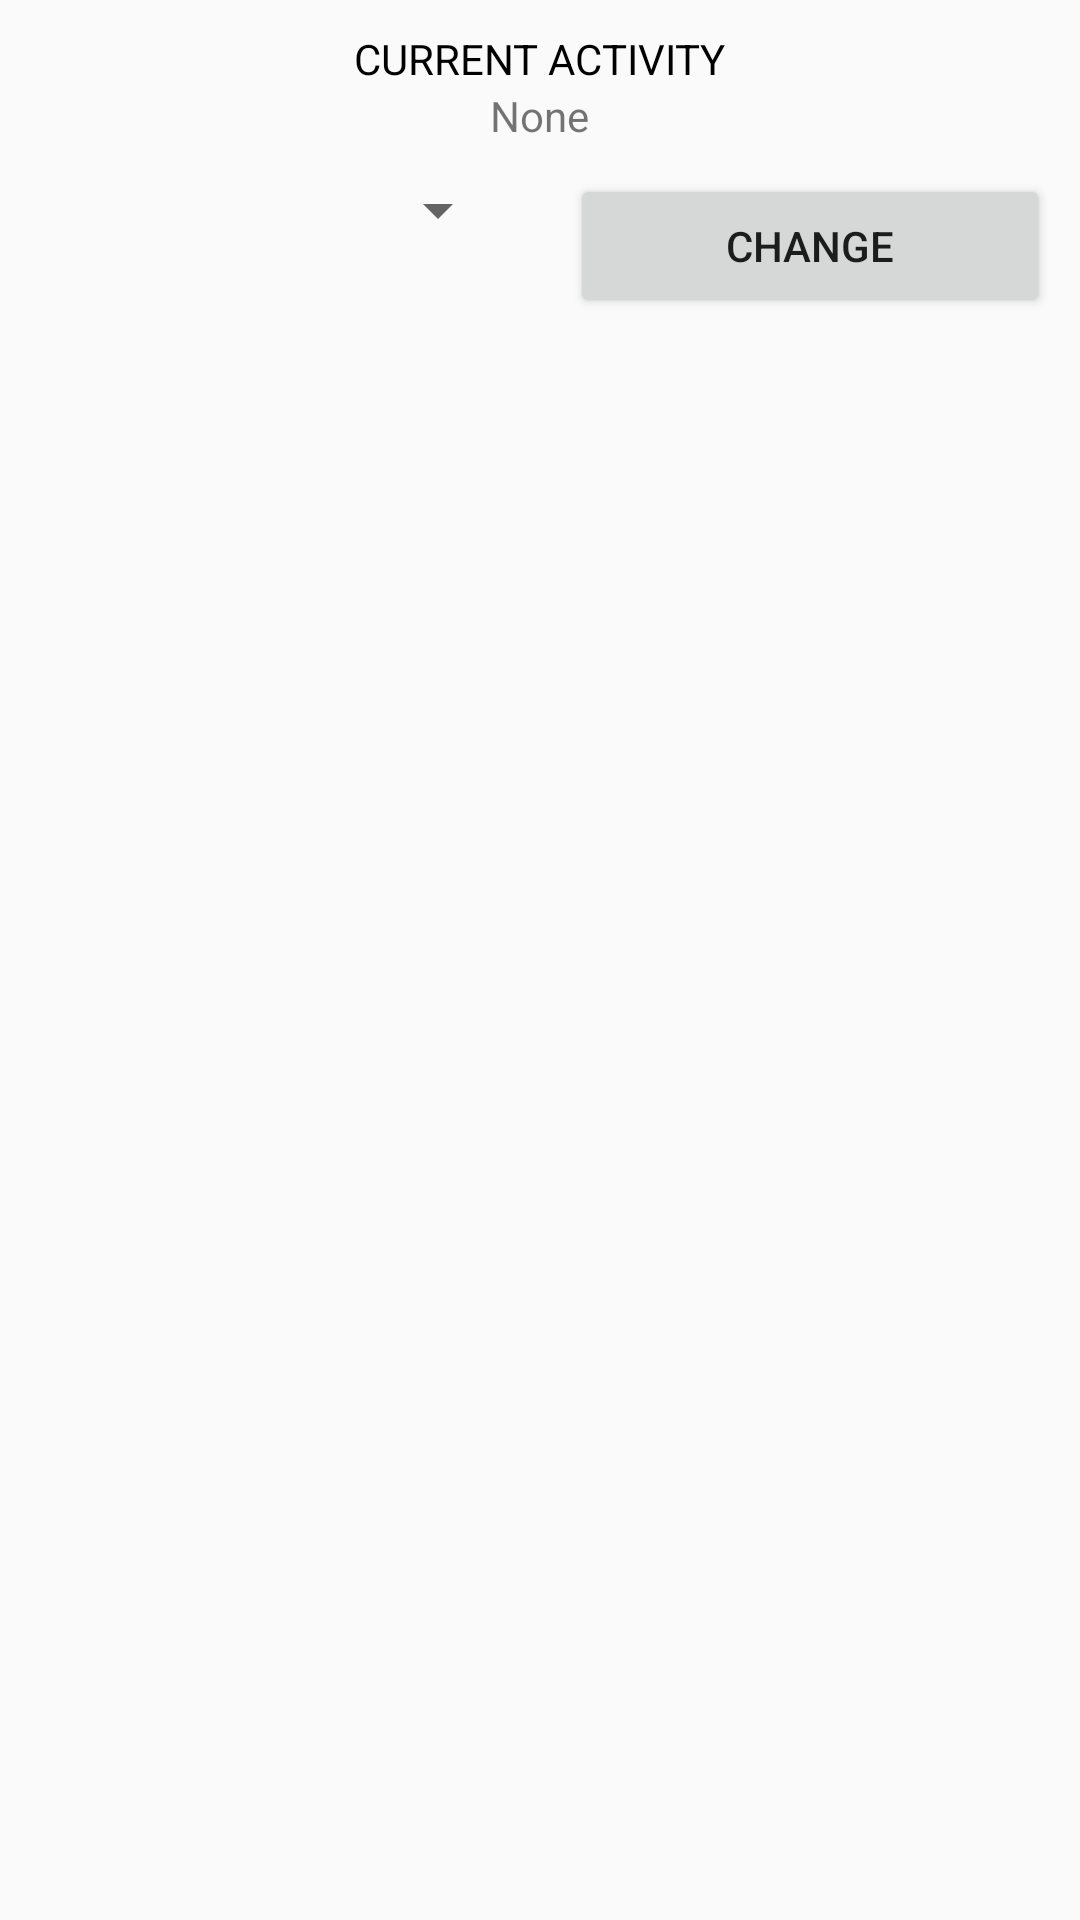

Layout XML and referenced resources for this Android screen:
<!-- AndroidManifest.xml: application theme AppTheme -->
<!-- res/layout/fragment_home.xml -->
<?xml version="1.0" encoding="utf-8"?>
<LinearLayout xmlns:android="http://schemas.android.com/apk/res/android"
    android:orientation="vertical" android:layout_width="match_parent"
    android:layout_height="match_parent">

    <TextView
        android:layout_width="wrap_content"
        android:layout_height="wrap_content"
        android:layout_gravity="center_horizontal"
        android:layout_marginTop="10dp"
        android:textColor="#000"
        android:text="CURRENT ACTIVITY"/>
    <TextView
        android:id="@+id/home_current_activity"
        android:layout_width="wrap_content"
        android:layout_height="wrap_content"
        android:layout_gravity="center_horizontal"
        android:layout_marginBottom="10dp"
        android:text="None"/>
    <LinearLayout
        android:layout_width="match_parent"
        android:layout_height="wrap_content">
    <Spinner
        android:id="@+id/home_activity_spinner"
        android:layout_width="0dp"
        android:layout_height="wrap_content"
        android:layout_weight="1"
        android:layout_margin="10dp"
        android:layout_gravity="center_horizontal"/>
    <Button
        android:id="@+id/home_change_btn"
        android:layout_width="0dp"
        android:layout_height="wrap_content"
        android:layout_weight="1"
        android:layout_gravity="center_horizontal"
        android:layout_margin="10dp"
        android:text="Change"/>
    </LinearLayout>

    <ListView
        android:id="@android:id/list"
        android:layout_margin="5dp"
        android:layout_width="match_parent"
        android:layout_height="match_parent">
    </ListView>

</LinearLayout>
<!-- resources referenced by this layout -->
<resources>
  <style name="AppTheme" parent="Theme.AppCompat.Light.DarkActionBar">
          
          <item name="colorPrimary">@color/colorPrimary</item>
          <item name="colorPrimaryDark">@color/colorPrimaryDark</item>
          <item name="colorAccent">@color/colorAccent</item>
      </style>
  <color name="colorPrimary">#3f51b5</color>
  <color name="colorPrimaryDark">#303F9F</color>
  <color name="colorAccent">#FF4081</color>
</resources>
